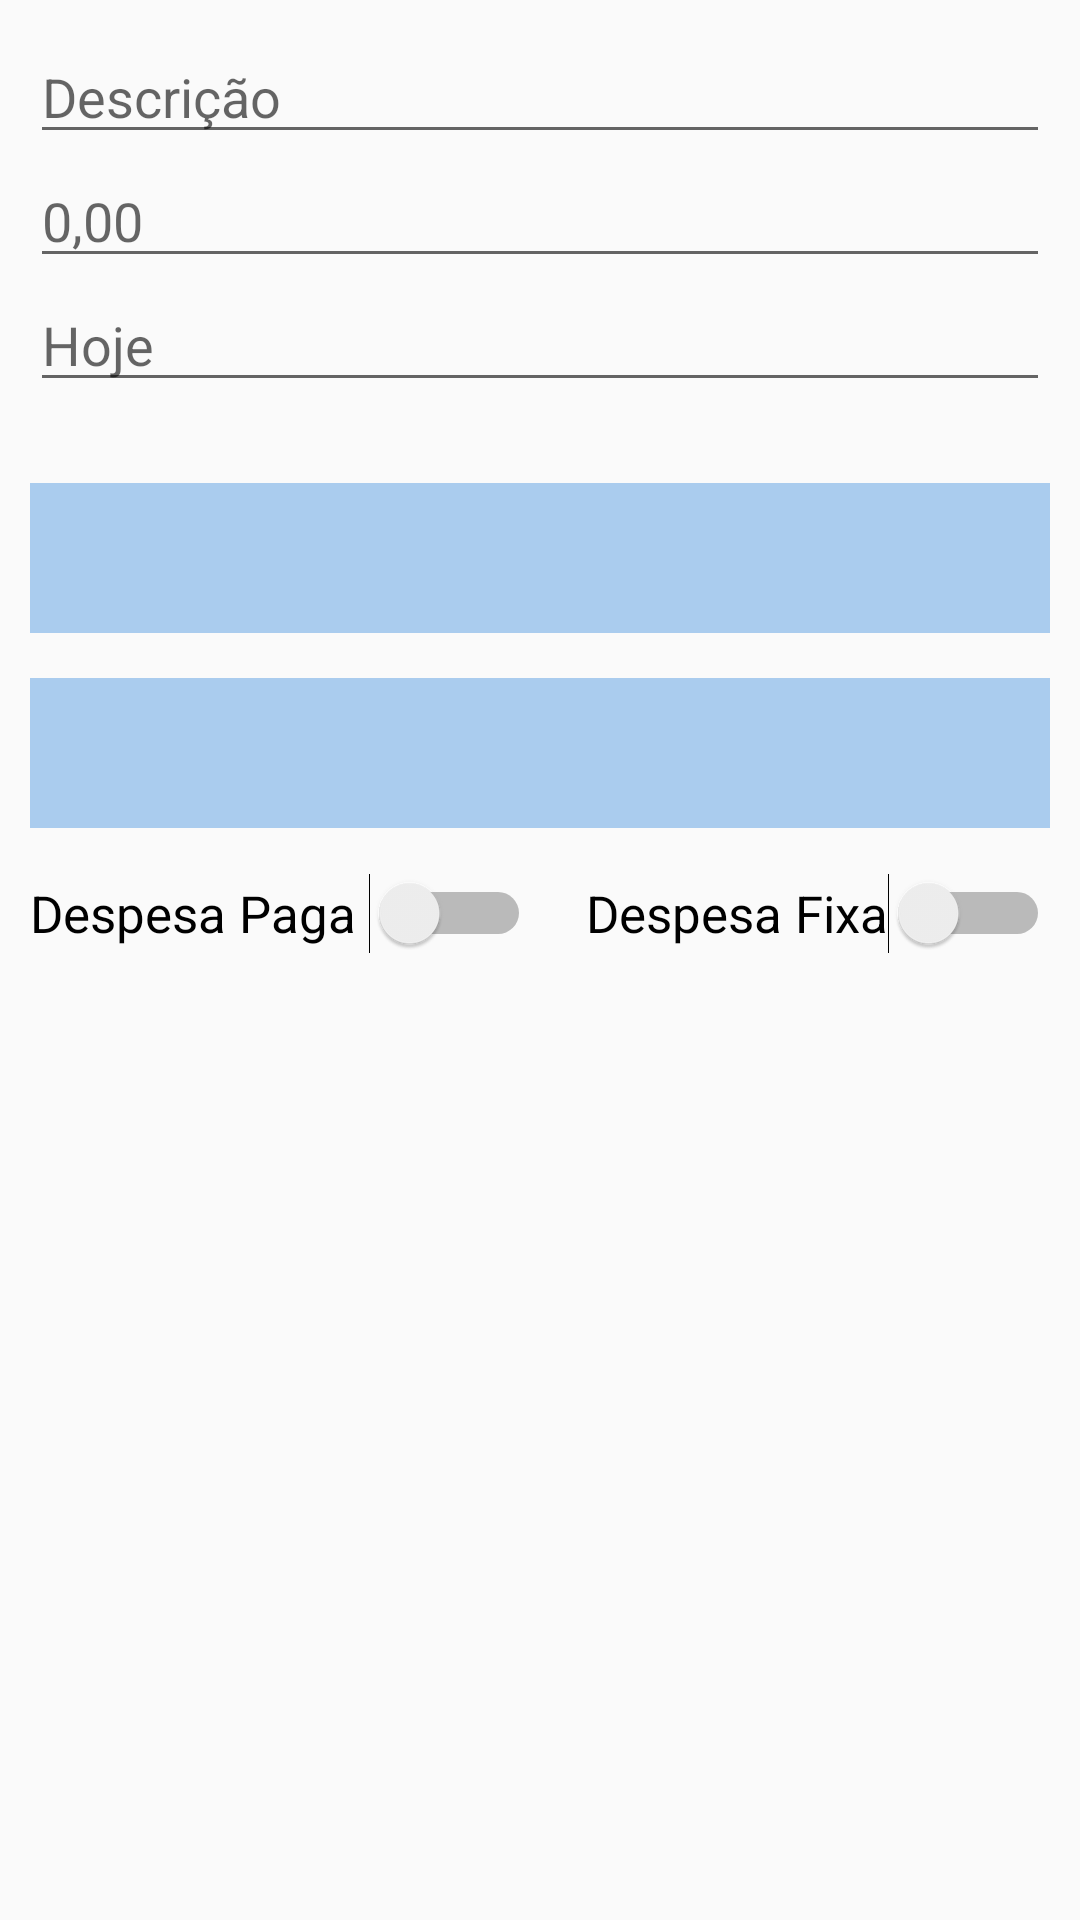

Write the Android layout XML for this screen, with the resource values it uses.
<!-- AndroidManifest.xml: application theme AppTheme -->
<!-- res/layout/activity_despesa_form.xml -->
<RelativeLayout xmlns:android="http://schemas.android.com/apk/res/android"
    xmlns:tools="http://schemas.android.com/tools" android:layout_width="match_parent"
    android:layout_height="match_parent"
    android:paddingLeft="10dp"
    android:paddingRight="10dp"
    android:paddingTop="10dp"
    android:paddingBottom="10dp"
    tools:context="br.com.tcc.economy.DespesaFormActivity">

    


    <EditText
        android:layout_width="fill_parent"
        android:layout_height="wrap_content"
        android:id="@+id/edtDescricao"
        android:layout_alignParentTop="true"
        android:layout_alignParentLeft="true"
        android:layout_alignParentStart="true"
        android:hint="Descrição" />

    <EditText
        android:layout_width="fill_parent"
        android:layout_height="wrap_content"
        android:inputType="numberDecimal"
        android:ems="10"
        android:id="@+id/edtValor"
        android:layout_below="@+id/edtDescricao"
        android:layout_centerHorizontal="true"
        android:hint="0,00" />

    <EditText
        android:layout_width="fill_parent"
        android:layout_height="wrap_content"
        android:inputType="date"
        android:ems="10"
        android:id="@+id/edtDataVencimento"
        android:layout_below="@+id/edtValor"
        android:layout_centerHorizontal="true"
        android:hint="Hoje" />

    <Switch
        android:layout_width="wrap_content"
        android:layout_height="wrap_content"
        android:text="Despesa Paga "
        android:id="@+id/swPago"
        android:checked="false"
        android:textSize="17dp"
        android:layout_marginTop="15dp"
        android:layout_below="@+id/spinConta"
        android:layout_alignParentLeft="true"
        android:layout_alignParentStart="true" />

    <Spinner
        android:layout_width="fill_parent"
        android:layout_height="50dp"
        android:background="#ace"
        android:id="@+id/spinCategoria"
        android:layout_below="@+id/edtDataVencimento"
        android:layout_centerHorizontal="true"
        android:layout_marginTop="27dp" />

    <Spinner
        android:layout_width="fill_parent"
        android:layout_height="50dp"
        android:background="#ace"
        android:id="@+id/spinConta"
        android:layout_marginTop="15dp"
        android:layout_below="@+id/spinCategoria"
        android:layout_centerHorizontal="true" />

    <Switch
        android:layout_width="wrap_content"
        android:layout_height="wrap_content"
        android:text="Despesa Fixa"
        android:id="@+id/swFixo"
        android:textSize="17dp"
        android:checked="false"
        android:layout_alignTop="@+id/swPago"
        android:layout_alignRight="@+id/spinConta"
        android:layout_alignEnd="@+id/spinConta" />

</RelativeLayout>
<!-- resources referenced by this layout -->
<resources>
  <style name="AppTheme" parent="Theme.AppCompat.Light">
          <item name="colorPrimary">#ace</item>
          <item name="android:buttonStyle">@style/btn</item>
  
      </style>
  <style name="btn" parent="@android:style/Widget.Button">
          <item name="android:textColor">#fff</item>
          <item name="android:background">#38c</item>
          <item name="android:padding">13dp</item>
      </style>
</resources>
